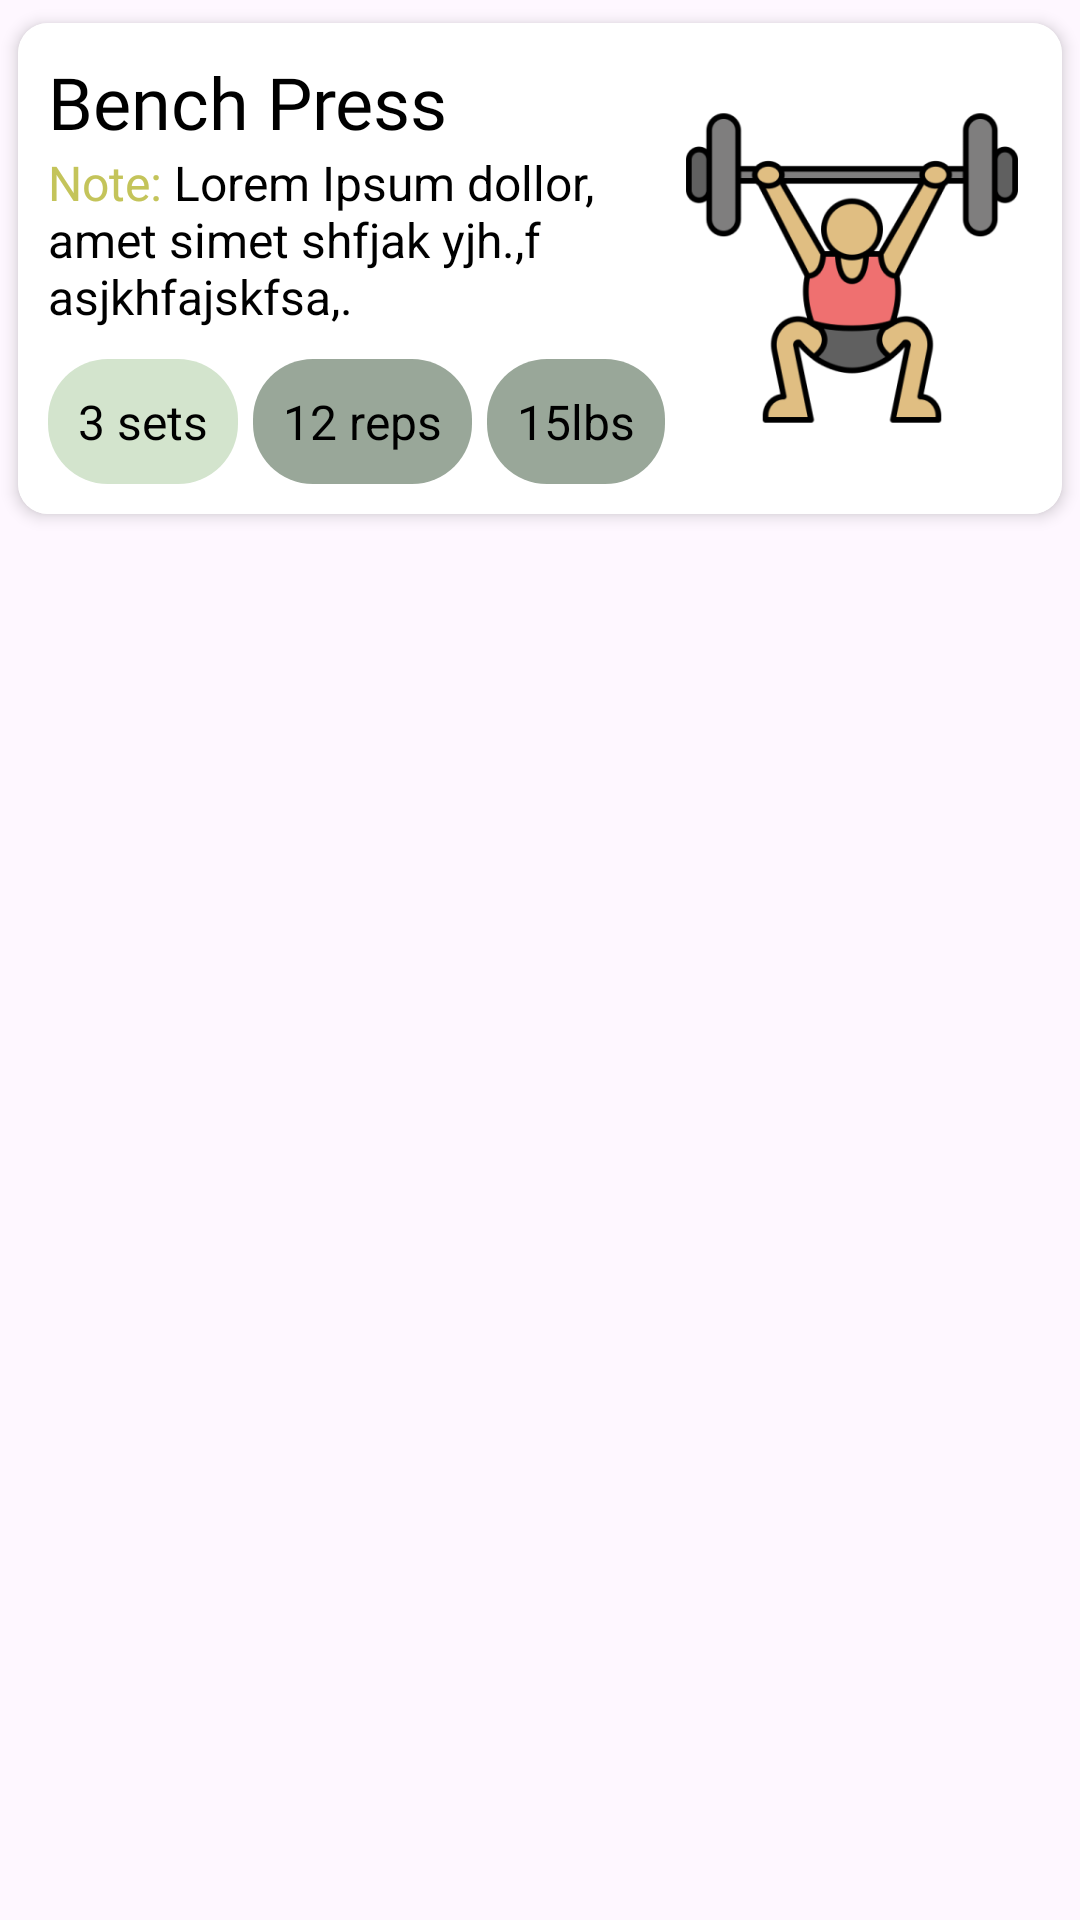

Produce the Android XML layout that renders to this screen, including the resource entries it uses.
<!-- AndroidManifest.xml: application theme Theme.GymCompanion -->
<!-- res/layout/program_card.xml -->
<?xml version="1.0" encoding="utf-8"?>
<RelativeLayout
    android:id="@+id/card"
    xmlns:android="http://schemas.android.com/apk/res/android"
    android:layout_width="match_parent"
    android:layout_height="wrap_content"
    xmlns:app="http://schemas.android.com/apk/res-auto"
    >

    <androidx.cardview.widget.CardView
        android:layout_width="match_parent"
        android:layout_height="wrap_content"
        app:cardElevation="3dp"
        app:cardCornerRadius="10dp"
        app:cardUseCompatPadding="true"
        android:background="@color/white"
        >
        <LinearLayout
            android:background="@color/white"
            android:layout_width="match_parent"
            android:layout_height="wrap_content"
            android:orientation="vertical">
            <RelativeLayout
                android:layout_weight="1"
                android:padding="10dp"
                android:layout_width="match_parent"
                android:layout_height="0dp"
                android:orientation="horizontal"
                android:gravity="center_vertical"
                >
                <LinearLayout
                    android:layout_alignParentStart="true"
                    android:layout_alignParentTop="true"
                    android:layout_toStartOf="@+id/image"
                    android:gravity="center_vertical"
                    android:layout_width="0dp"
                    android:layout_height="wrap_content"
                    android:orientation="vertical">
                    <TextView
                        android:id="@+id/program"
                        android:layout_width="match_parent"
                        android:layout_height="wrap_content"
                        android:text="@string/bench_press"
                        android:textSize="24sp"
                        android:textColor="@color/black"
                        android:fontFamily="@font/poppins_bold"
                        />

                    <TextView
                        android:layout_width="wrap_content"
                        android:layout_height="wrap_content"
                        android:text="@string/note_lorem_ipsum_dollor_amet_simet_shfjakhfyjh_f_asjkhfajskfsa"
                        android:textColor="@color/black"
                        android:textSize="16sp"
                        android:layout_marginBottom="10dp"
                        />

                    <LinearLayout
                        android:layout_width="match_parent"
                        android:layout_height="wrap_content"
                        android:orientation="horizontal">
                        <TextView
                            android:id="@+id/sets"
                            android:layout_width="wrap_content"
                            android:layout_height="wrap_content"
                            android:text="@string/sample_set"
                            android:textColor="@color/black"
                            android:textSize="16sp"
                            android:background="@drawable/round_edit_text"
                            android:padding="10dp"
                            />

                        <Space
                            android:layout_width="5dp"
                            android:layout_height="wrap_content"/>

                        <TextView
                            android:id="@+id/reps"
                            android:layout_width="wrap_content"
                            android:layout_height="wrap_content"
                            android:text="@string/sample_reps"
                            android:textColor="@color/black"
                            android:textSize="16sp"
                            android:background="@drawable/round_edit_text"
                            android:backgroundTint="@color/lightPrimary"
                            android:padding="10dp"
                            />
                        <Space
                            android:layout_width="5dp"
                            android:layout_height="wrap_content"/>

                        <TextView
                            android:id="@+id/weights"
                            android:layout_width="wrap_content"
                            android:layout_height="wrap_content"
                            android:text="@string/sample_weight"
                            android:textColor="@color/black"
                            android:textSize="16sp"
                            android:background="@drawable/round_edit_text"
                            android:backgroundTint="@color/lightPrimary"
                            android:padding="10dp"
                            />
                    </LinearLayout>

                </LinearLayout>

                <ImageView
                    android:id="@+id/image"
                    android:layout_alignParentEnd="true"
                    android:layout_centerVertical="true"
                    android:layout_width="120dp"
                    android:layout_height="120dp"
                    android:src="@drawable/weight_lifting"
                    android:contentDescription="@string/icon"
                    android:scaleType="centerCrop"/>
            </RelativeLayout>

            <LinearLayout
                android:layout_weight="0"
                android:id="@+id/finishInfos"
                android:layout_width="match_parent"
                android:layout_height="0dp"
                android:background="@color/lightPrimary"
                android:padding="10dp"
                android:orientation="horizontal">

                <TextView
                    android:id="@+id/accuracy"
                    android:layout_width="wrap_content"
                    android:layout_height="wrap_content"
                    android:text="@string/dummy_accuracy"
                    android:textColor="@color/white"
                    android:textSize="18sp"
                    />
                <TextView
                    android:id="@+id/timeSpent"
                    android:layout_width="match_parent"
                    android:textAlignment="textEnd"
                    android:layout_height="wrap_content"
                    android:text="@string/dummy_time_spent"
                    android:textColor="@color/white"
                    android:textSize="18sp"
                    />

            </LinearLayout>


        </LinearLayout>
    </androidx.cardview.widget.CardView>


</RelativeLayout>
<!-- resources referenced by this layout -->
<resources>
  <color name="black">#FF000000</color>
  <color name="lightPrimary">#99A799</color>
  <color name="white">#FFFFFFFF</color>
  <!-- drawable round_edit_text (drawable) -->
  <?xml version="1.0" encoding="utf-8"?>
  <shape android:shape="rectangle" xmlns:android="http://schemas.android.com/apk/res/android">
  
      <solid android:color="@color/lightPrimaryVariant"/>
      <corners android:radius="20dp"/>
  </shape>
  <!-- drawable weight_lifting: png bitmap (drawable-hdpi, 12754 bytes) -->
  <string name="bench_press">Bench Press</string>
  <string name="dummy_accuracy">Accuracy: 100%</string>
  <string name="dummy_time_spent">Time spent: 2min</string>
  <string name="icon">icon</string>
  <string name="note_lorem_ipsum_dollor_amet_simet_shfjakhfyjh_f_asjkhfajskfsa"><font color="#c4c45a">Note:</font> Lorem Ipsum dollor, amet simet shfjak yjh.,f asjkhfajskfsa,.</string>
  <string name="sample_reps">12 reps</string>
  <string name="sample_set">3 sets</string>
  <string name="sample_weight">15lbs</string>
  <style name="Theme.GymCompanion" parent="Base.Theme.GymCompanion" />
  <color name="lightPrimaryVariant">#D3E4CD</color>
  <style name="Base.Theme.GymCompanion" parent="Theme.Material3.DayNight.NoActionBar">
          
          <item name="colorPrimary">@color/lightPrimary</item>
          <item name="colorPrimaryVariant">@color/lightPrimaryVariant</item>
          <item name="colorSecondary">@color/lightSecondary</item>
          <item name="colorSecondaryVariant">@color/lightSecondaryVariant</item>
          <item name="colorSurface">@color/white</item>
  
  
          <item name="colorOnPrimary">@color/black</item>
          <item name="colorOnSecondary">@color/black</item>
          <item name="android:datePickerDialogTheme">@style/date_picker</item>
          <item name="android:actionMenuTextColor">@color/black</item>
  
      </style>
  <color name="lightSecondary">#F2DDC1</color>
  <color name="lightSecondaryVariant">#B5A590</color>
  <style name="date_picker" parent="android:Theme.Material.Light.Dialog">
          <item name="android:colorAccent">@color/lightPrimary</item>
      </style>
</resources>
